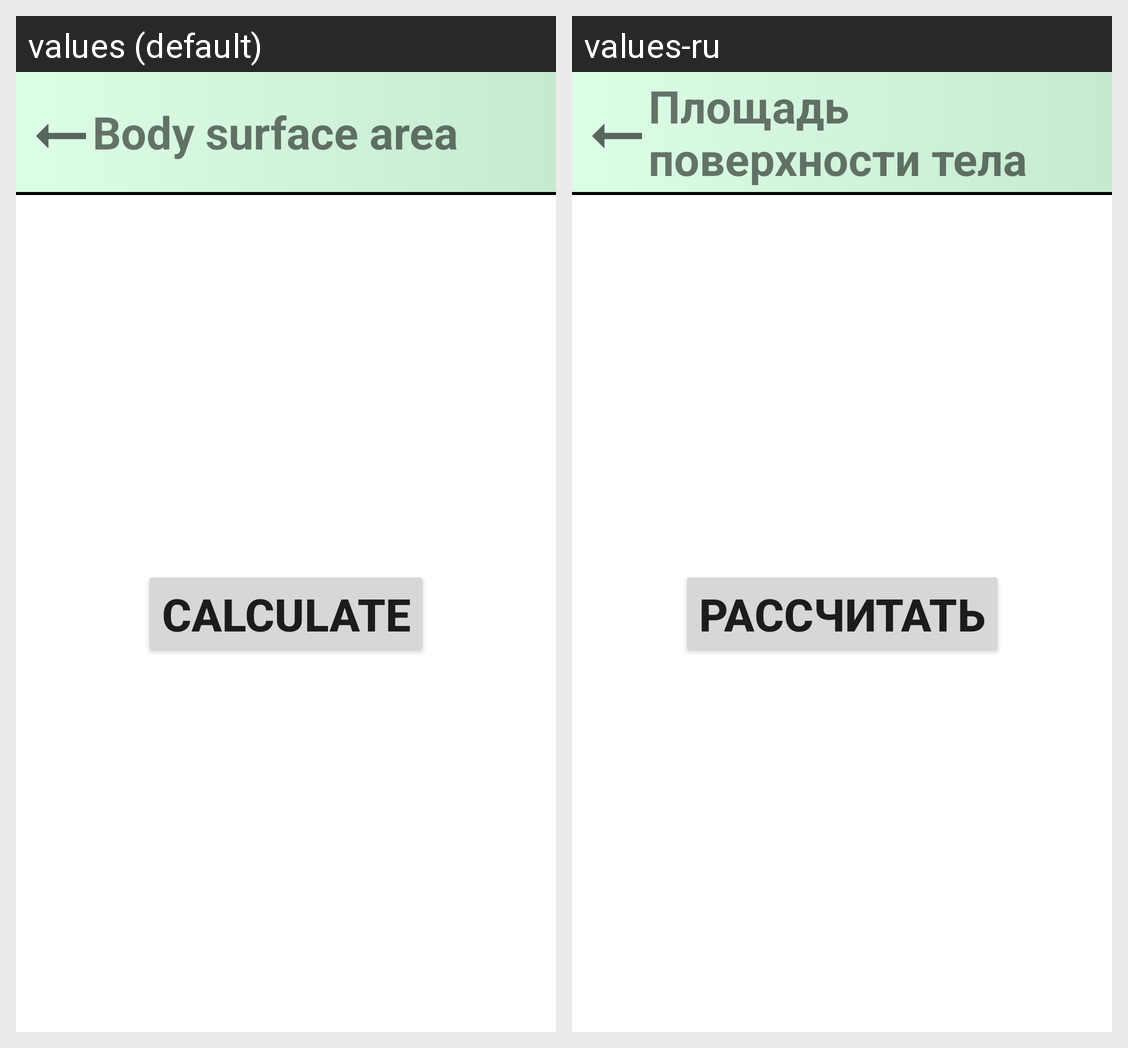

The same Android screen rendered under two of its app's locales, left to right. List the strings drawn on it with the default value and each locale's translation.
Android screen res/layout/fragment_pharmacy_surface_calculate.xml rendered under 2 locales, left to right: values (default), values-ru. Device: Nexus 5 (rendered at 1080×1920; each locale shown at half size, 540×960, under a caption strip naming it); theme Theme.MaterialComponents.DayNight.NoActionBar.
Strings drawn on this screen, with the default value and each locale's value (text and hints the layout hard-codes, and strings that could not be matched under every locale, appear in the picture but are not listed):

pharmacy_surface_previous_text_text
  values: Body surface area
  values-ru: Площадь
      поверхности тела

pharmacy_calculate_button_text
  values: Calculate
  values-ru: Рассчитать
